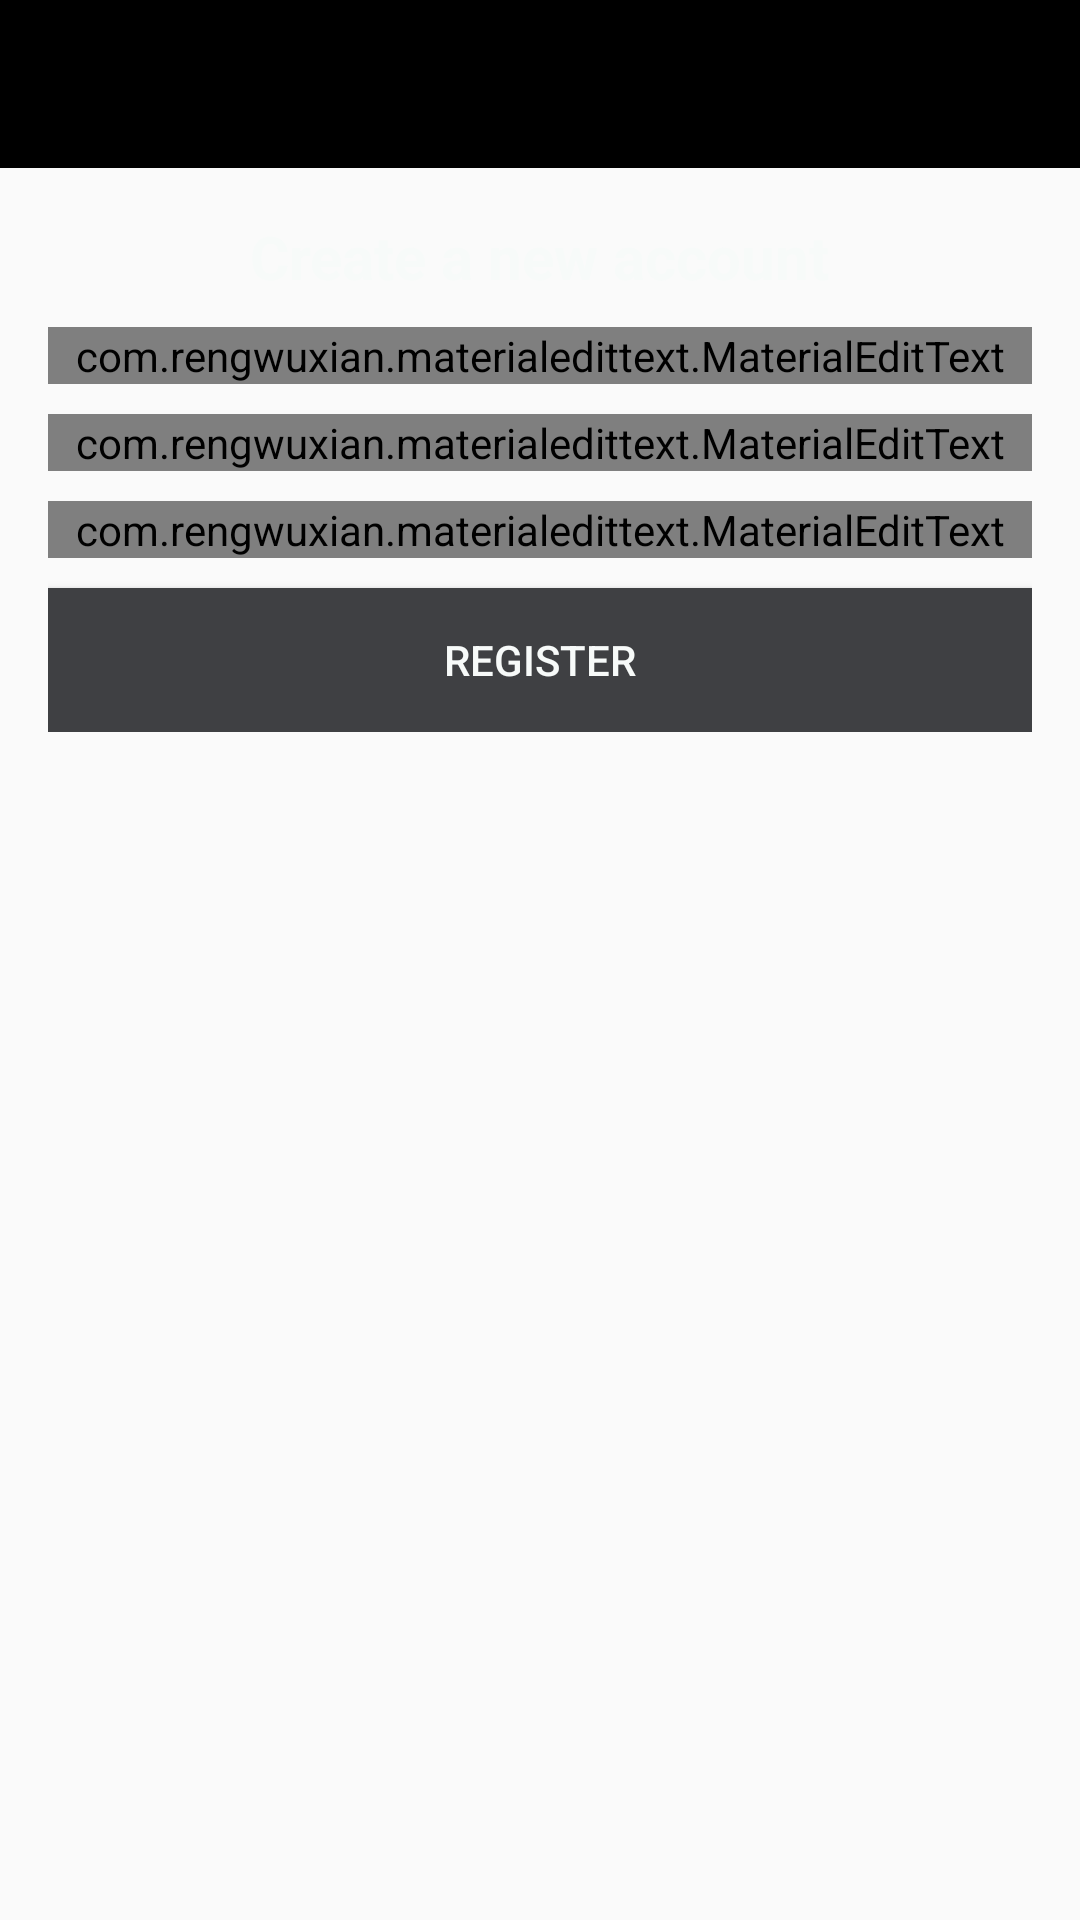

This screen was rendered from an Android layout file. Write that file and the resources it references.
<!-- AndroidManifest.xml: application theme AppTheme -->
<!-- res/layout/activity_register.xml -->
<?xml version="1.0" encoding="utf-8"?>
<androidx.appcompat.widget.LinearLayoutCompat xmlns:android="http://schemas.android.com/apk/res/android"
    xmlns:app="http://schemas.android.com/apk/res-auto"
    xmlns:tools="http://schemas.android.com/tools"
    android:layout_width="match_parent"
    android:layout_height="match_parent"
    tools:context=".RegisterActivity"
    android:orientation="vertical"
    >

<com.google.android.material.appbar.AppBarLayout
    android:id="@+id/appbar_register"
    android:layout_width="match_parent"
    android:layout_height="wrap_content"
    android:theme="@style/AppTheme.AppBarOverlay">

    <androidx.appcompat.widget.Toolbar
        android:layout_width="match_parent"
        android:layout_height="wrap_content"
        android:id="@+id/toolbar_register"
        android:background="@color/black"
        app:popupTheme="@style/AppTheme.PopupOverlay">

    </androidx.appcompat.widget.Toolbar>
</com.google.android.material.appbar.AppBarLayout>

    <androidx.appcompat.widget.LinearLayoutCompat
        android:layout_width="match_parent"
        android:layout_height="wrap_content"
        android:layout_below="@id/appbar_register"
        android:layout_gravity="center_horizontal"
        android:gravity="center_horizontal"
        android:orientation="vertical"
        android:padding="16dp">

        <TextView
            android:layout_width="wrap_content"
            android:layout_height="wrap_content"
            android:text="Create a new account"
            android:textColor="@color/white"
            android:textColorHint="@color/white"
            android:textSize="20sp"
            android:textStyle="bold" />

        <com.rengwuxian.materialedittext.MaterialEditText
            android:id="@+id/username_register"
            android:layout_width="match_parent"
            android:layout_height="wrap_content"
            android:layout_marginTop="10dp"
            android:hint="Username"
            android:textColor="@color/white"
            android:textColorHint="@color/white"
            app:met_floatingLabel="normal" />

        <com.rengwuxian.materialedittext.MaterialEditText
            android:id="@+id/email_register"
            android:layout_width="match_parent"
            android:layout_height="wrap_content"
            android:layout_marginTop="10dp"
            android:hint="Email"
            android:inputType="textEmailAddress"
            android:textColor="@color/white"
            android:textColorHint="@color/white"
            app:met_floatingLabel="normal" />

        <com.rengwuxian.materialedittext.MaterialEditText
            android:id="@+id/password_register"
            android:layout_width="match_parent"
            android:layout_height="wrap_content"
            android:layout_marginTop="10dp"
            android:hint="Password"
            android:inputType="textPassword"
            android:textColor="@color/white"
            android:textColorHint="@color/white"
            app:met_floatingLabel="normal" />

        <Button
            android:id="@+id/btn_register"
            android:layout_width="match_parent"
            android:layout_height="wrap_content"
            android:layout_marginTop="10dp"
            android:background="@color/colorPrimaryDark"
            android:text="register"
            android:textColor="@color/white" />


    </androidx.appcompat.widget.LinearLayoutCompat>

</androidx.appcompat.widget.LinearLayoutCompat>
<!-- resources referenced by this layout -->
<resources>
  <color name="black">#000000</color>
  <color name="colorPrimaryDark">#3F4043</color>
  <color name="white">#F7FAF9</color>
  <style name="AppTheme.AppBarOverlay" parent="ThemeOverlay.AppCompat.Dark.ActionBar" />
  <style name="AppTheme.PopupOverlay" parent="ThemeOverlay.AppCompat.Light">
  
          <item name="android:textColor">@color/white</item>
          <item name="backgroundColor">@color/back</item>
          <item name="backgroundTint">@color/back</item>
          <item name="android:colorBackground">@color/back</item>
      </style>
  <style name="AppTheme" parent="Theme.AppCompat.Light.NoActionBar">
          
          <item name="colorPrimary">@color/colorPrimary</item>
          <item name="colorPrimaryDark">@color/colorPrimaryDark</item>
          <item name="colorAccent">@color/colorAccent</item>
  
      </style>
  <color name="back">#474F61</color>
  <color name="colorPrimary">#474F61</color>
  <color name="colorAccent">#03DAC5</color>
</resources>
